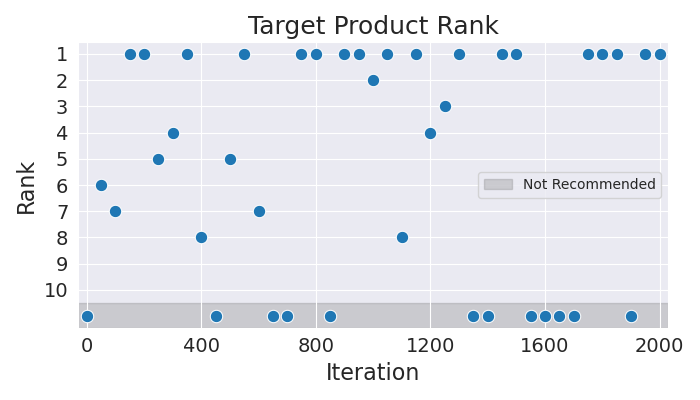

Source data for this figure (header and first rows):
Iteration, Rank
0, 11
50, 6
100, 7
150, 1
200, 1
250, 5
300, 4
350, 1
400, 8
450, 11
500, 5
550, 1
600, 7
650, 11
700, 11
750, 1
800, 1
850, 11
900, 1
950, 1
1000, 2
1050, 1
1100, 8
1150, 1
1200, 4
1250, 3
1300, 1
1350, 11
1400, 11
1450, 1
1500, 1
1550, 11
1600, 11
1650, 11
1700, 11
1750, 1
1800, 1
1850, 1
1900, 11
1950, 1
2000, 1
